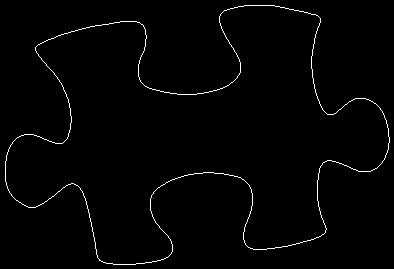

The table this chart was drawn from, first rows:
5, 161
5, 162
5, 163
5, 164
5, 165
5, 166
5, 167
5, 168
5, 169
5, 170
5, 171
5, 172
5, 173
5, 174
5, 175
5, 176
5, 177
5, 178
5, 179
5, 180
5, 181
6, 182
6, 183
6, 184
6, 185
7, 186
7, 187
7, 188
8, 189
8, 190
9, 191
9, 192
10, 193
11, 194
11, 195
12, 196
13, 197
14, 198
15, 199
16, 200
17, 200
18, 201
19, 202
20, 202
21, 203
22, 204
23, 204
24, 205
25, 205
26, 206
27, 206
28, 207
29, 207
30, 207
31, 207
32, 207
33, 207
34, 207
35, 207
36, 206
37, 206
... 1,403 more rows
